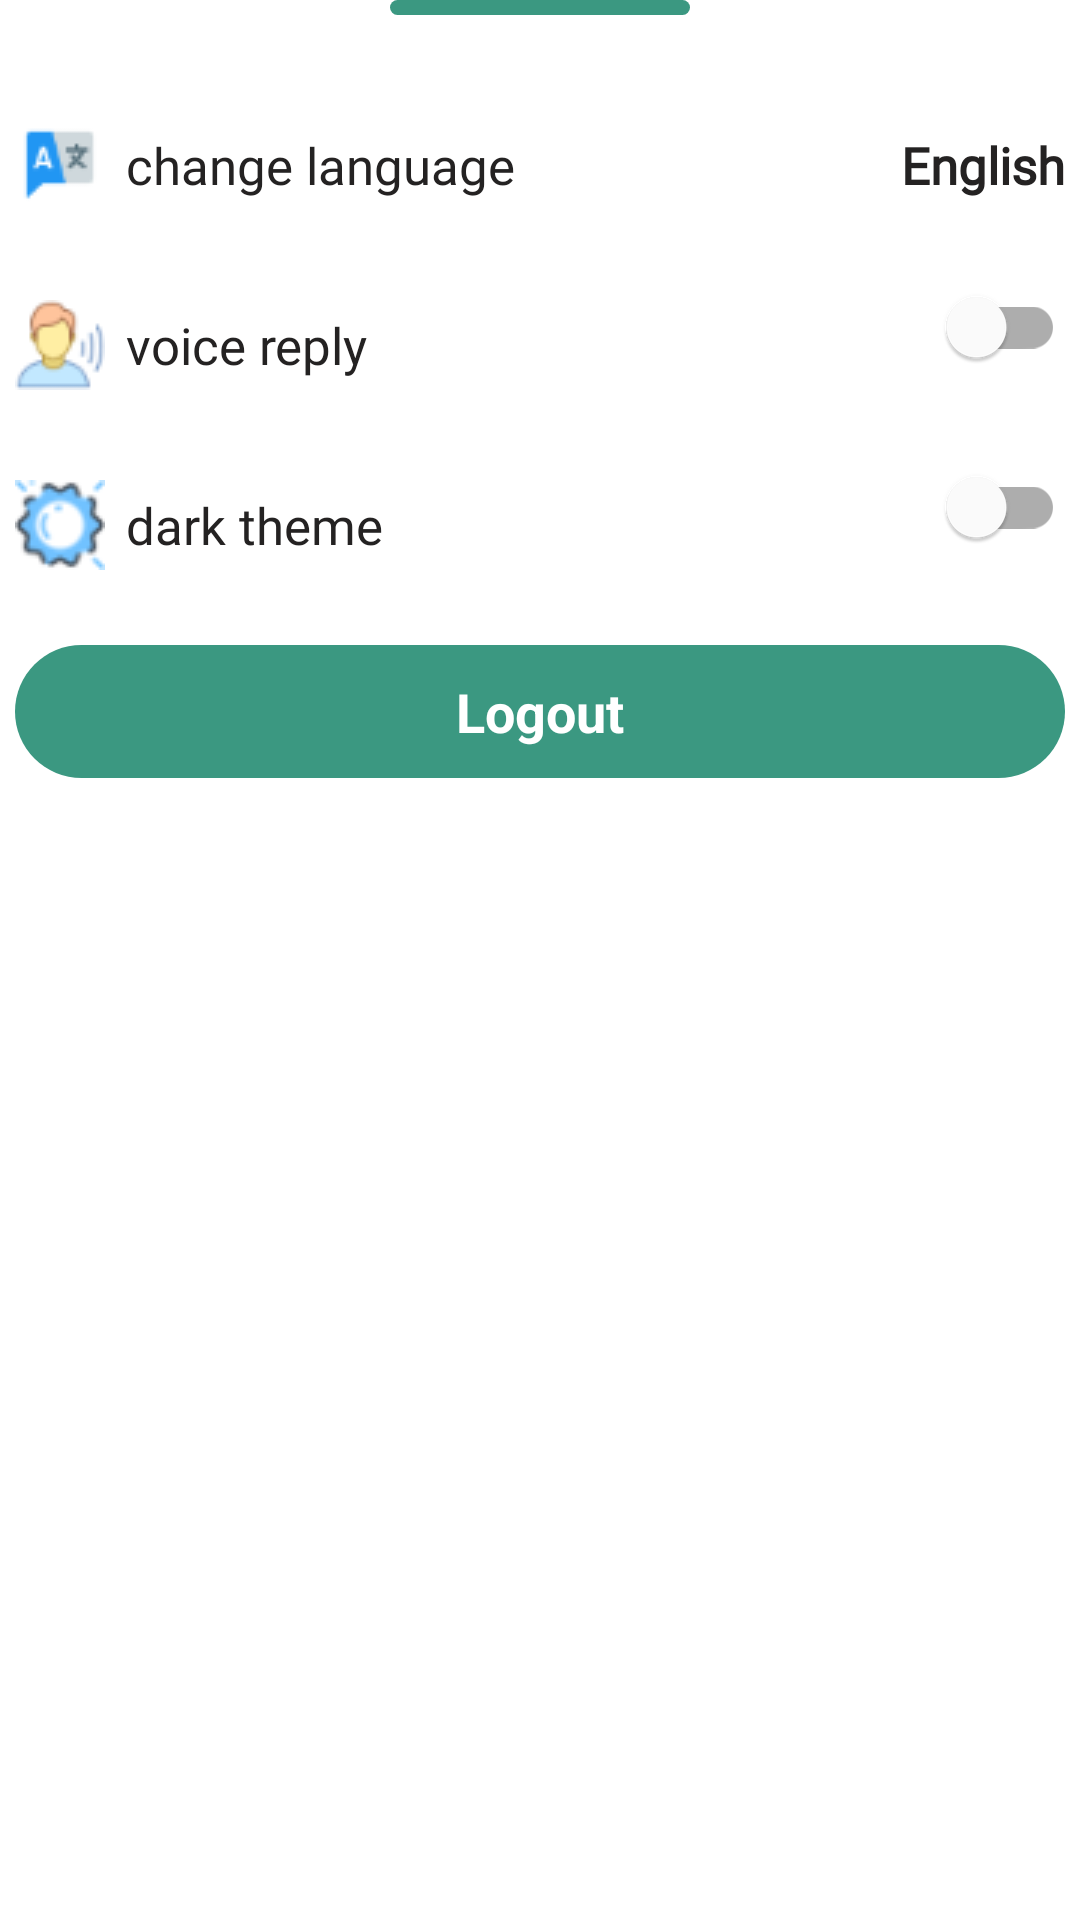

Write the Android layout XML for this screen, with the resource values it uses.
<!-- AndroidManifest.xml: application theme Theme.FEMABOTAPP -->
<!-- res/layout/pref_layout.xml -->
<?xml version="1.0" encoding="utf-8"?>
<LinearLayout xmlns:android="http://schemas.android.com/apk/res/android"
    android:layout_width="match_parent"
    android:layout_height="wrap_content"
    android:orientation="vertical"
    android:background="@drawable/sheet_shape"
    android:layout_marginBottom="20dp"
    android:paddingLeft="5dp"
    android:paddingRight="5dp">


    <View
        android:layout_width="100dp"
        android:layout_gravity="center"
        android:layout_marginBottom="10dp"
        android:background="@drawable/button_shape"
        android:layout_height="5dp" />

    <LinearLayout
        android:layout_width="match_parent"
        android:layout_height="60dp"
        android:layout_marginTop="10dp"
        android:orientation="horizontal">

        <TextView
            android:layout_width="wrap_content"
            android:layout_height="wrap_content"
            android:layout_weight="1"
            android:textColor="@color/text_color"
            android:fontFamily="@font/abeezee"
            android:gravity="center_vertical"
            android:layout_gravity="center"
            android:drawableLeft="@drawable/change_language"
            android:drawablePadding="7dp"
            android:text="change language"
            android:textSize="17dp" />

        <TextView
            android:layout_width="wrap_content"
            android:id="@+id/language_select"
            android:drawableRight="@drawable/collaps"
            android:layout_height="match_parent"
            android:gravity="center"
            android:fontFamily="@font/abeezee"
            android:textColor="@color/text_color"
            android:text="English"
            android:textSize="17dp"
            android:textStyle="bold" />


    </LinearLayout>

    <LinearLayout
        android:layout_width="match_parent"
        android:layout_height="60dp"
        android:orientation="horizontal">

        <TextView
            android:layout_width="wrap_content"
            android:layout_height="wrap_content"
            android:layout_weight="1"
            android:textColor="@color/text_color"
            android:fontFamily="@font/abeezee"
            android:gravity="center_vertical"
            android:layout_gravity="center"
            android:drawableLeft="@drawable/voice_text"
            android:drawablePadding="7dp"
            android:text="voice reply"
            android:textSize="17dp" />

        <com.google.android.material.switchmaterial.SwitchMaterial
            android:id="@+id/voice_switch"
            android:gravity="center"
            android:layout_width="wrap_content"
            android:layout_height="wrap_content" />


    </LinearLayout>

    <LinearLayout
        android:layout_width="match_parent"
        android:layout_height="60dp"
        android:orientation="horizontal">

        <TextView
            android:layout_width="wrap_content"
            android:layout_height="wrap_content"
            android:layout_gravity="center"
            android:layout_weight="1"
            android:textColor="@color/text_color"
            android:fontFamily="@font/abeezee"
            android:gravity="center_vertical"
            android:drawableLeft="@drawable/darck_theme"
            android:drawablePadding="7dp"
            android:text="dark theme"
            android:textSize="17dp" />

        <com.google.android.material.switchmaterial.SwitchMaterial
            android:id="@+id/dark_theme_switch"
            android:gravity="center"
            android:layout_width="wrap_content"
            android:layout_height="wrap_content" />


    </LinearLayout>

    <LinearLayout
        android:layout_width="match_parent"
        android:layout_height="60dp"
        android:orientation="horizontal">

        <TextView
            android:layout_width="match_parent"
            android:id="@+id/logout_btn"
            android:layout_marginTop="10dp"
            android:layout_height="wrap_content"
            android:textColor="@color/white"
            android:textStyle="bold"
            android:background="@drawable/button_shape"
            android:drawablePadding="10dp"
            android:gravity="center"
            android:padding="10dp"
            android:text="Logout"
            android:textSize="18dp" />


    </LinearLayout>


</LinearLayout>
<!-- resources referenced by this layout -->
<resources>
  <color name="text_color">#242222</color>
  <color name="white">#FFFFFFFF</color>
  <!-- drawable button_shape (drawable) -->
  <?xml version="1.0" encoding="utf-8"?>
  <ripple xmlns:tools="http://schemas.android.com/tools" xmlns:android="http://schemas.android.com/apk/res/android" android:color="#8FC4B7">
      <item>
          <shape android:shape="rectangle">
              <solid android:color="@color/primary_color" />
              <corners android:radius="50dp" />
          </shape>
      </item>
  </ripple>
  <!-- drawable change_language: png bitmap (drawable, 803 bytes) -->
  <!-- drawable darck_theme: png bitmap (drawable, 1755 bytes) -->
  <!-- drawable sheet_shape (drawable) -->
  <?xml version="1.0" encoding="utf-8"?>
  <selector xmlns:android="http://schemas.android.com/apk/res/android">
  
      <item>
          <shape android:shape="rectangle">
              <solid android:color="@color/white"/>
              <corners android:topRightRadius="25dp" android:topLeftRadius="25dp"/>
          </shape>
      </item>
  
  </selector>
  <!-- drawable voice_text: png bitmap (drawable, 1601 bytes) -->
  <style name="Theme.FEMABOTAPP" parent="Theme.MaterialComponents.DayNight.NoActionBar">
          
          <item name="colorPrimary">@color/purple_500</item>
          <item name="colorPrimaryVariant">#8FC4B7</item>
          <item name="colorOnPrimary">@color/white</item>
          
          <item name="colorSecondary">@color/teal_200</item>
          <item name="colorSecondaryVariant">@color/teal_700</item>
          <item name="colorOnSecondary">@color/black</item>
          
          <item name="android:statusBarColor" tools:targetApi="l">?attr/colorPrimaryVariant</item>
          
      </style>
  <color name="primary_color">#3B9881</color>
  <color name="purple_500">#FF6200EE</color>
  <color name="teal_200">#FF03DAC5</color>
  <color name="teal_700">#FF018786</color>
  <color name="black">#FF000000</color>
</resources>
